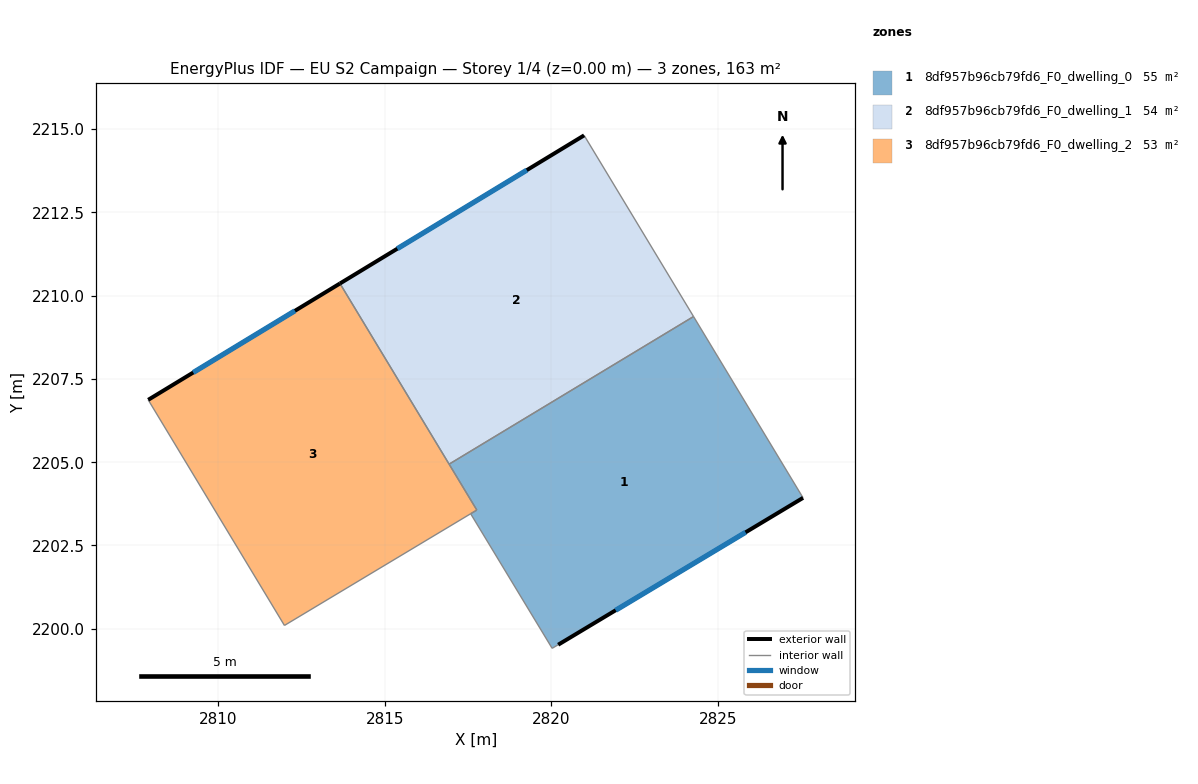
=== STOREY PLAN SPEC (per zone: floor XY polygon, exterior-wall plan segments, windows/doors) ===
zone 1: 8df957b96cb79fd6_F0_dwelling_0  (55.4 m²)
  floor: (2824.27, 2209.37) (2827.56, 2203.93) (2820.21, 2199.52) (2820.02, 2199.41) (2817.58, 2203.45) (2817.76, 2203.56) (2816.93, 2204.94)
  exterior wall: (2820.21, 2199.52) – (2827.56, 2203.93)  [8.6 m]
    window: (2821.93, 2200.56) – (2825.83, 2202.89)  [7.2 m²]
  interior walls: 6
zone 2: 8df957b96cb79fd6_F0_dwelling_1  (54.4 m²)
  floor: (2820.98, 2214.81) (2824.27, 2209.37) (2816.93, 2204.94) (2813.65, 2210.37)
  exterior wall: (2820.98, 2214.81) – (2813.65, 2210.37)  [8.6 m]
    window: (2819.26, 2213.77) – (2815.38, 2211.41)  [7.2 m²]
  interior walls: 3
zone 3: 8df957b96cb79fd6_F0_dwelling_2  (53.4 m²)
  floor: (2813.65, 2210.37) (2817.76, 2203.56) (2817.57, 2203.45) (2811.99, 2200.10) (2807.90, 2206.87)
  exterior wall: (2813.65, 2210.37) – (2807.90, 2206.87)  [6.7 m]
    window: (2812.30, 2209.54) – (2809.25, 2207.69)  [5.7 m²]
  interior walls: 5

=== DERIVED (storey summary) ===
Building: EU S2 Campaign
Storey: 1 of 4  (floor level z = 0.00 m)
Storey gross floor area: 163.2 m²
Zones on this storey: 3
  - 8df957b96cb79fd6_F0_dwelling_0: floor 55.4 m²; exterior wall 8.6 m (25.7 m²); 1 window(s) 7.2 m²; WWR 28.1%
  - 8df957b96cb79fd6_F0_dwelling_1: floor 54.4 m²; exterior wall 8.6 m (25.7 m²); 1 window(s) 7.2 m²; WWR 28.1%
  - 8df957b96cb79fd6_F0_dwelling_2: floor 53.4 m²; exterior wall 6.7 m (20.2 m²); 1 window(s) 5.7 m²; WWR 28.1%
Zone adjacency (shared interzone walls):
  - 8df957b96cb79fd6_F0_dwelling_0 ↔ 8df957b96cb79fd6_F0_dwelling_1
  - 8df957b96cb79fd6_F0_dwelling_0 ↔ 8df957b96cb79fd6_F0_dwelling_2
  - 8df957b96cb79fd6_F0_dwelling_1 ↔ 8df957b96cb79fd6_F0_dwelling_2